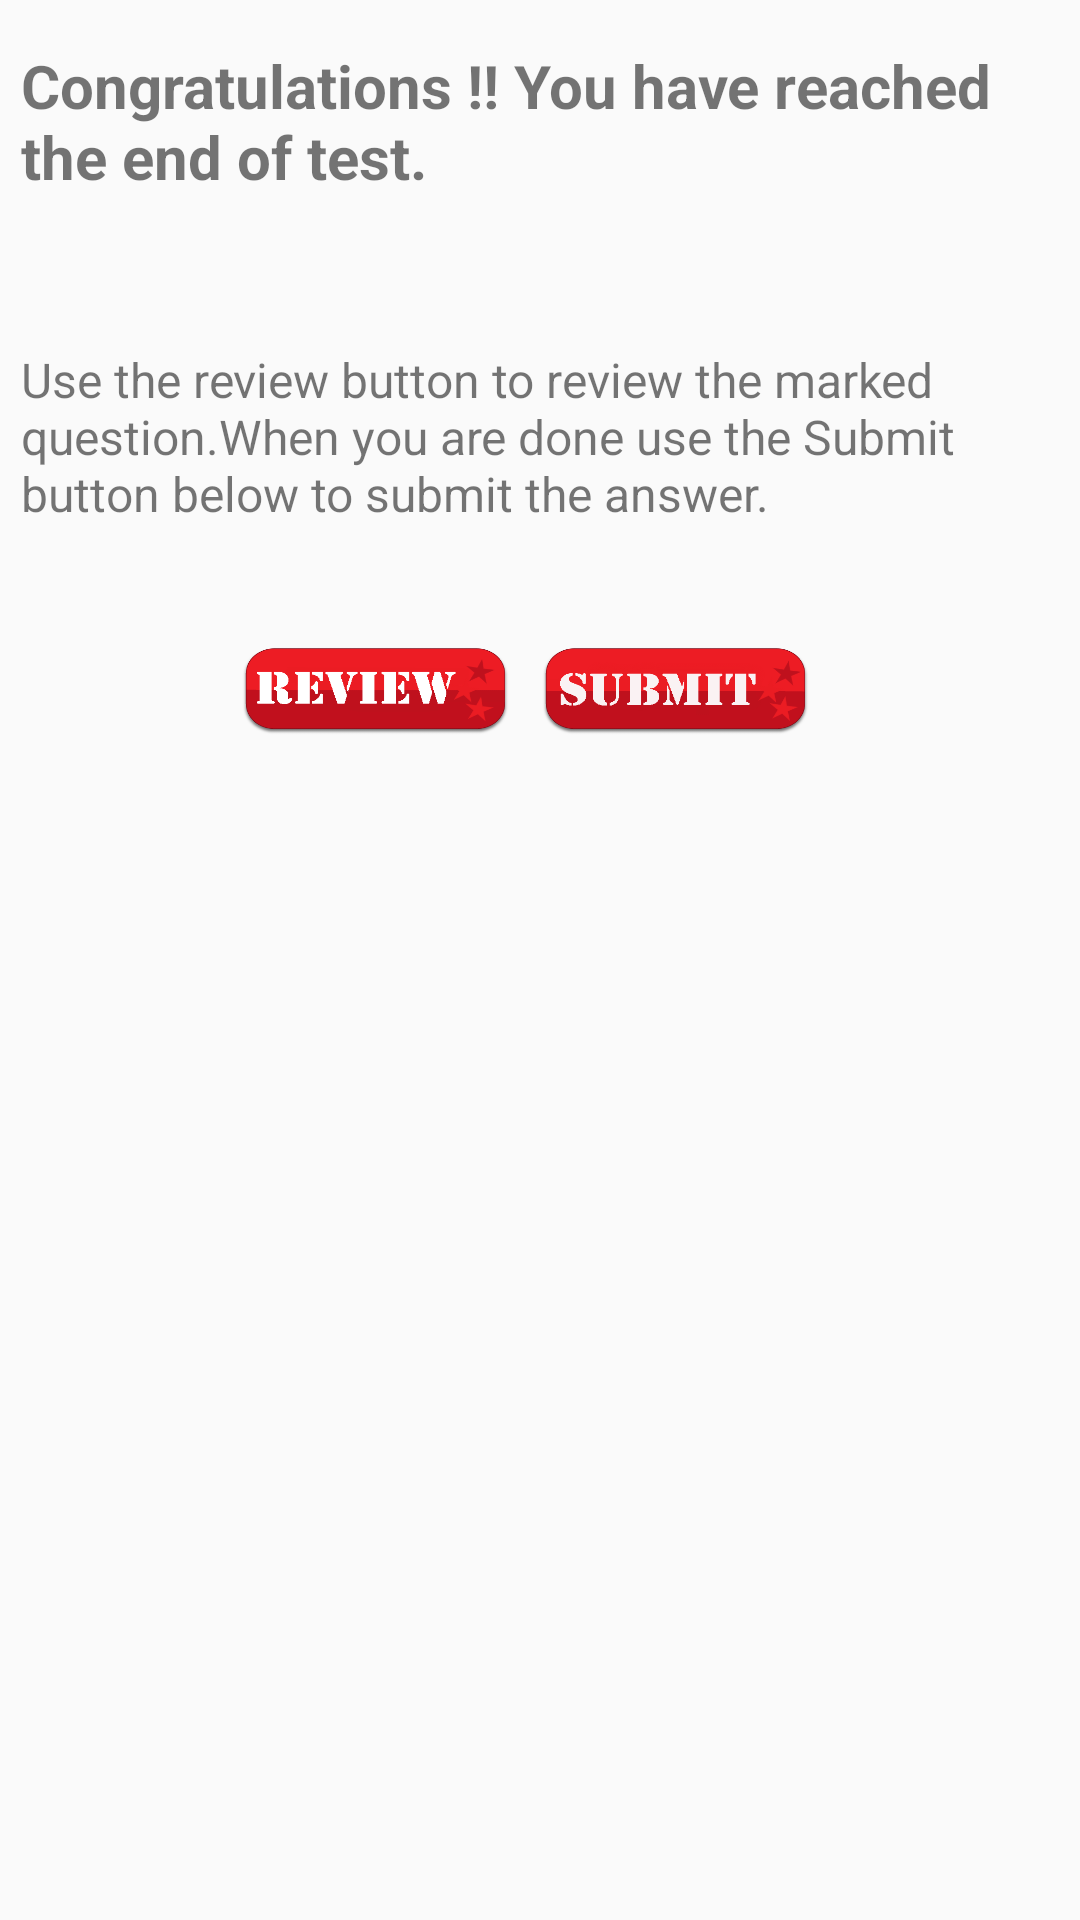

Layout XML and referenced resources for this Android screen:
<!-- AndroidManifest.xml: application theme AppTheme -->
<!-- res/layout/fragment_submit.xml -->
<?xml version="1.0" encoding="utf-8"?>
<LinearLayout xmlns:android="http://schemas.android.com/apk/res/android"
    android:orientation="vertical" android:layout_width="match_parent"
    android:layout_height="match_parent">

    <TextView
        android:id="@+id/congrats"
        android:layout_width="wrap_content"
        android:layout_height="wrap_content"
        android:layout_marginLeft="7dp"
        android:textSize="20sp"
        android:gravity="left"
        android:layout_marginTop="15dp"
        android:text="Congratulations !! You have reached the end of test."
        android:textStyle="bold"
        android:layout_centerHorizontal="true"
        />

    <TextView
        android:layout_marginTop="50dp"
        android:id="@+id/question_no"
        android:layout_width="wrap_content"
        android:layout_height="wrap_content"
        android:layout_marginLeft="7dp"
        android:textSize="16sp"
        android:gravity="left"

        android:text="Use the review button to review the marked question.When you are done use the Submit button below to submit the answer. "

        android:layout_centerHorizontal="true"
        />

    <LinearLayout
        android:layout_width="wrap_content"
        android:layout_height="wrap_content"
        android:layout_gravity="center"
        android:padding="10dp"
        android:layout_marginTop="30dp"
        android:layout_marginBottom="50dp"
        >




        <Button

            android:layout_width="90dp"
            android:layout_height="30dp"
            android:id="@+id/review"
            android:layout_marginRight="10dp"
            android:background="@drawable/review_button"
            />

        <Button

            android:layout_width="90dp"
            android:layout_height="30dp"
            android:id="@+id/submit"
            android:layout_marginRight="10dp"
            android:background="@drawable/submit_button"

            />
    </LinearLayout>

</LinearLayout>
<!-- resources referenced by this layout -->
<resources>
  <!-- drawable review_button (drawable) -->
  <?xml version="1.0" encoding="utf-8"?>
  <selector xmlns:android="http://schemas.android.com/apk/res/android">
      <item android:drawable="@drawable/review_brown"
          android:state_pressed="true" />
      <item android:drawable="@drawable/review_red" />
  </selector>
  <!-- drawable submit_button (drawable) -->
  <?xml version="1.0" encoding="utf-8"?>
  <selector xmlns:android="http://schemas.android.com/apk/res/android">
      <item android:drawable="@drawable/submitbutton_brown"
          android:state_pressed="true" />
      <item android:drawable="@drawable/submitbutton_red" />
  </selector>
  <style name="AppTheme" parent="Theme.AppCompat.Light.DarkActionBar">
          
          <item name="colorPrimary">@color/colorPrimary</item>
          <item name="colorPrimaryDark">@color/colorPrimaryDark</item>
          <item name="colorAccent">@color/colorAccent</item>
      </style>
  <!-- drawable review_brown: png bitmap (drawable, 9546 bytes) -->
  <!-- drawable review_red: png bitmap (drawable-ldpi, 10206 bytes) -->
  <!-- drawable submitbutton_brown: png bitmap (drawable, 11653 bytes) -->
  <!-- drawable submitbutton_red: png bitmap (drawable-ldpi, 12816 bytes) -->
  <color name="colorPrimary">#2975f0</color>
  <color name="colorPrimaryDark">#2469d6</color>
  <color name="colorAccent">#7C4DFF</color>
</resources>
